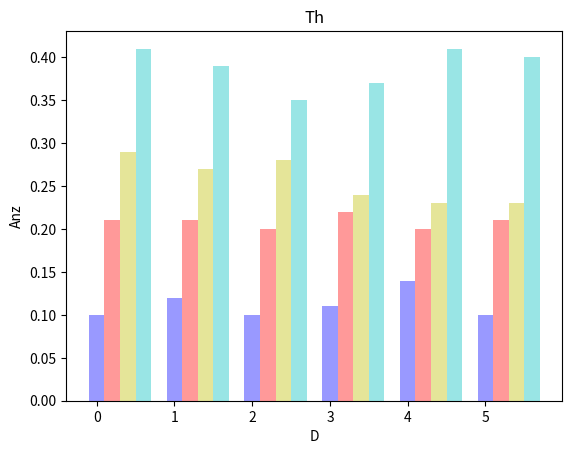
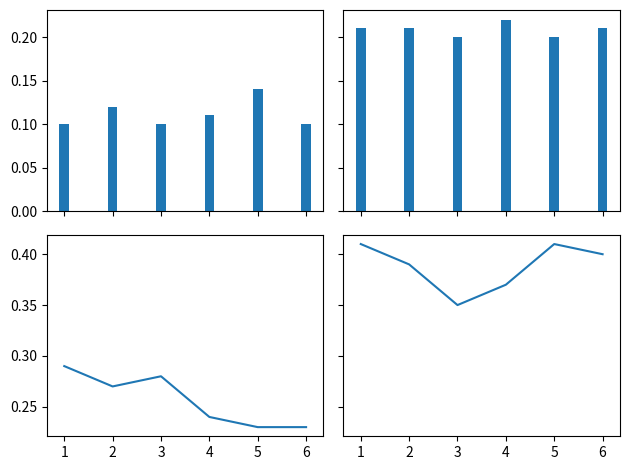

These charts were generated, in order, by the following Python code:
import numpy as np
import matplotlib.pyplot as plt

n= 6

m1 = (0.10,0.12,0.10,0.11,0.14,0.10)
m2=(0.21,0.21,0.20,0.22,0.20,0.21)
m3=(0.29,0.27,0.28,0.24,0.23,0.23)
m4=(0.41,0.39,0.35,0.37,0.41,0.40)
x=[1,2,3,4,5,6]

fig, ax = plt.subplots()

index = np.arange(n)
bar_width = 0.2

opacity = 0.4
error_config = {'ecolor': '0.3'}
r1 = ax.bar(index, m1, bar_width,
                 alpha=opacity,
                 color='b',

                 error_kw=error_config)

r2 = ax.bar(index + bar_width, m2, bar_width,
                 alpha=opacity,
                 color='r',

                 error_kw=error_config)

r3 = ax.bar(index + bar_width+ bar_width, m3, bar_width,
                 alpha=opacity,
                 color='y',
                 error_kw=error_config)
r4 = ax.bar(index + bar_width+ bar_width+ bar_width, m4, bar_width,
                 alpha=opacity,
                 color='c',
                 error_kw=error_config)                 
plt.xlabel('D')
plt.ylabel('Anz')
plt.title('Th')

f, ((ax1, ax2), (ax3, ax4)) = plt.subplots(2, 2, sharex='col', sharey='row')

ax1.bar(x,m1, 0.2)
ax2.bar(x,m2, 0.2)
ax3.plot(x,m3)
ax4.plot(x,m4)

plt.tight_layout()
plt.show()